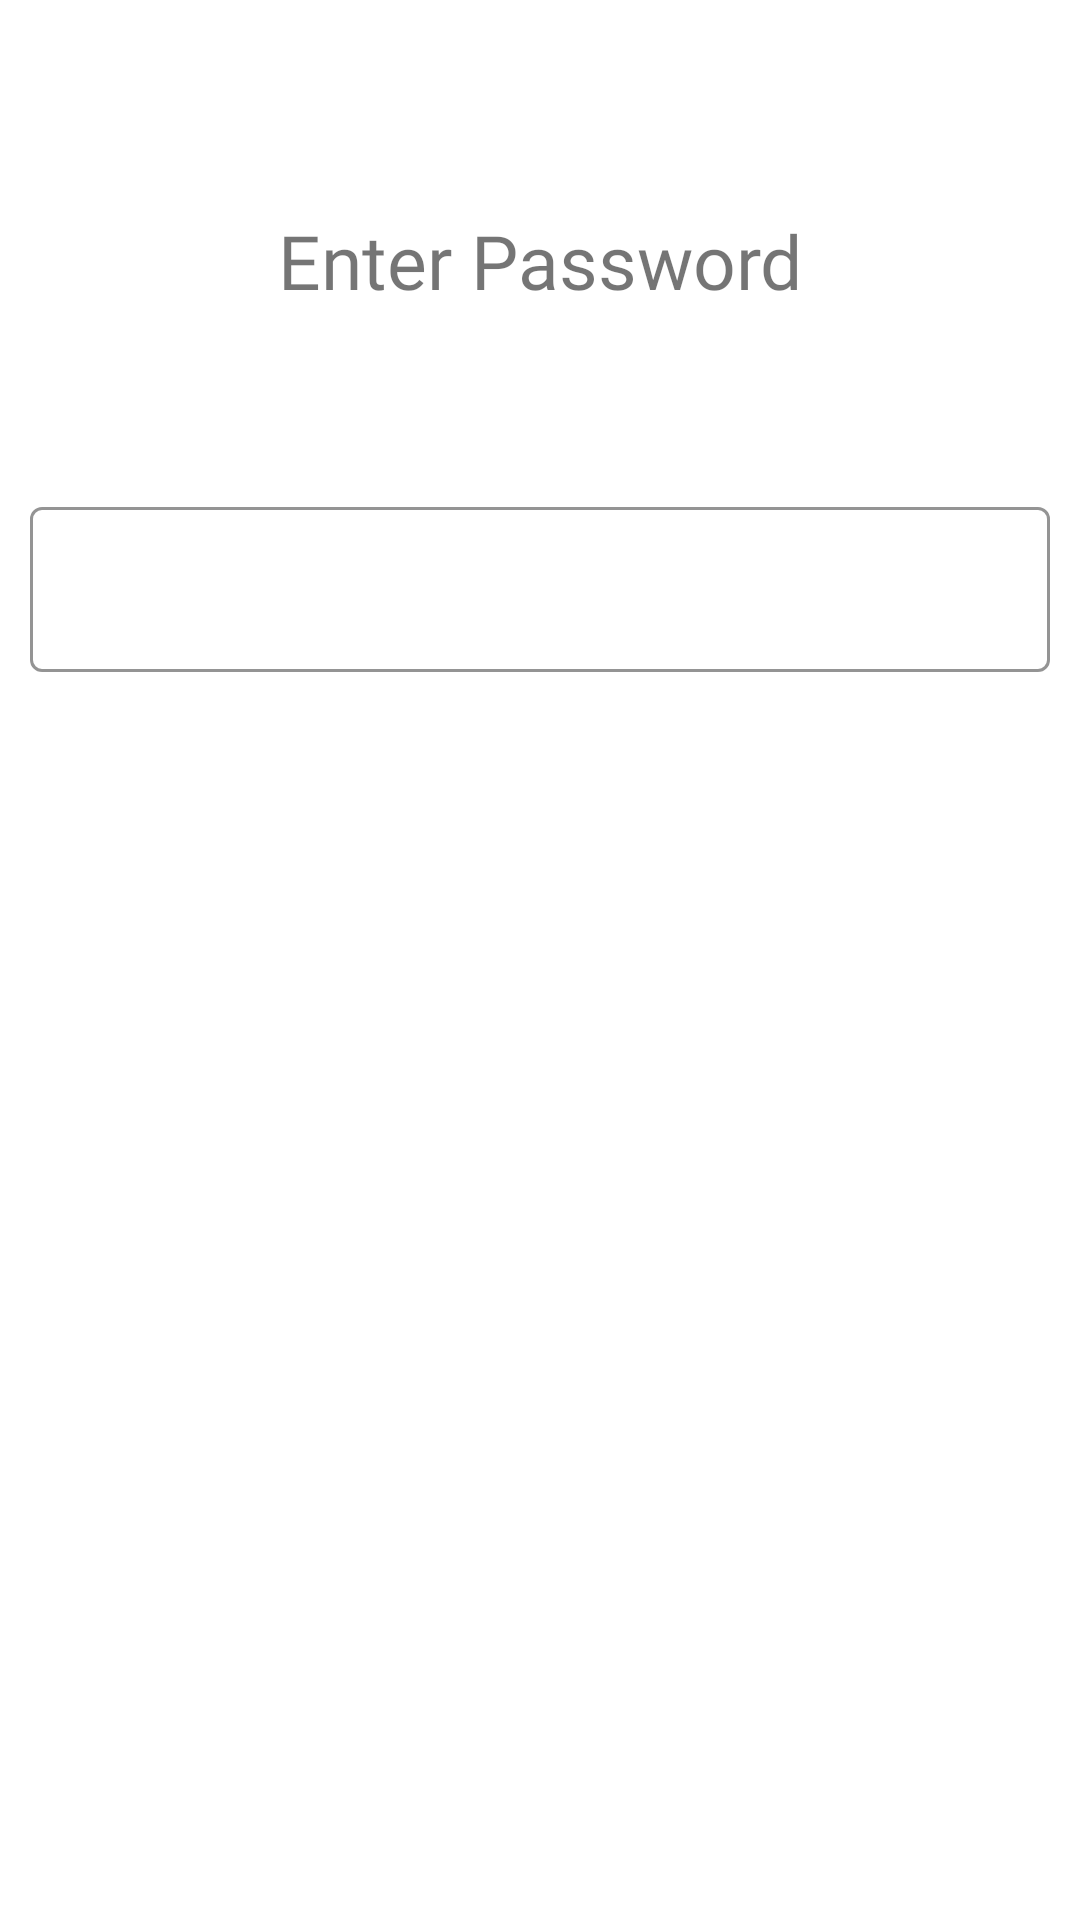

Reconstruct the res/layout file that produces this screen, plus the resources it refers to.
<!-- AndroidManifest.xml: application theme Theme.Group13Pay -->
<!-- res/layout/activity_password_and_security4_transaction.xml -->
<?xml version="1.0" encoding="utf-8"?>
<LinearLayout xmlns:android="http://schemas.android.com/apk/res/android"
    xmlns:app="http://schemas.android.com/apk/res-auto"
    xmlns:tools="http://schemas.android.com/tools"
    android:layout_width="match_parent"
    android:layout_height="match_parent"
    tools:context=".PasswordAndSecurity4Transaction"
    android:orientation="vertical"
    android:padding="10dp">

    <TextView
        android:layout_marginTop="60dp"
        android:layout_width="wrap_content"
        android:layout_height="wrap_content"
        android:text="Enter Password"
        android:fontFamily="@font/fredericka_the_great"
        android:textSize="25sp"
        android:layout_gravity="center"/>

    <com.google.android.material.textfield.TextInputLayout
        android:layout_width="match_parent"
        android:layout_height="wrap_content"
        android:id="@+id/password"
        style="@style/Widget.MaterialComponents.TextInputLayout.OutlinedBox"
        app:boxStrokeColor="#000"
        android:textColorHint="#000"
        app:hintTextColor="#000"
        android:layout_marginTop="60dp">

        <com.google.android.material.textfield.TextInputEditText
            android:layout_width="match_parent"
            android:layout_height="55dp"
            android:textColor="#000"
            android:inputType="text"
            android:textSize="15dp"
            android:fontFamily="@font/quicksand_bold"/>

    </com.google.android.material.textfield.TextInputLayout>

</LinearLayout>
<!-- resources referenced by this layout -->
<resources>
  <style name="Theme.Group13Pay" parent="Theme.MaterialComponents.DayNight.NoActionBar">
          
          <item name="colorPrimary">@color/purple_500</item>
          <item name="colorPrimaryVariant">@color/purple_700</item>
          <item name="colorOnPrimary">@color/white</item>
          
          <item name="colorSecondary">@color/teal_200</item>
          <item name="colorSecondaryVariant">@color/teal_700</item>
          <item name="colorOnSecondary">@color/black</item>
          
          <item name="android:statusBarColor" tools:targetApi="l">?attr/colorPrimaryVariant</item>
          
      </style>
  <!-- not gathered from this repository: default colours our renderer supplied (Android Studio template values) -->
  <color name="purple_500">#FF6200EE</color>
  <color name="purple_700">#FF3700B3</color>
  <color name="teal_200">#FF03DAC5</color>
  <color name="teal_700">#FF018786</color>
  <color name="black">#FF000000</color>
  <color name="white">#FFFFFFFF</color>
</resources>
